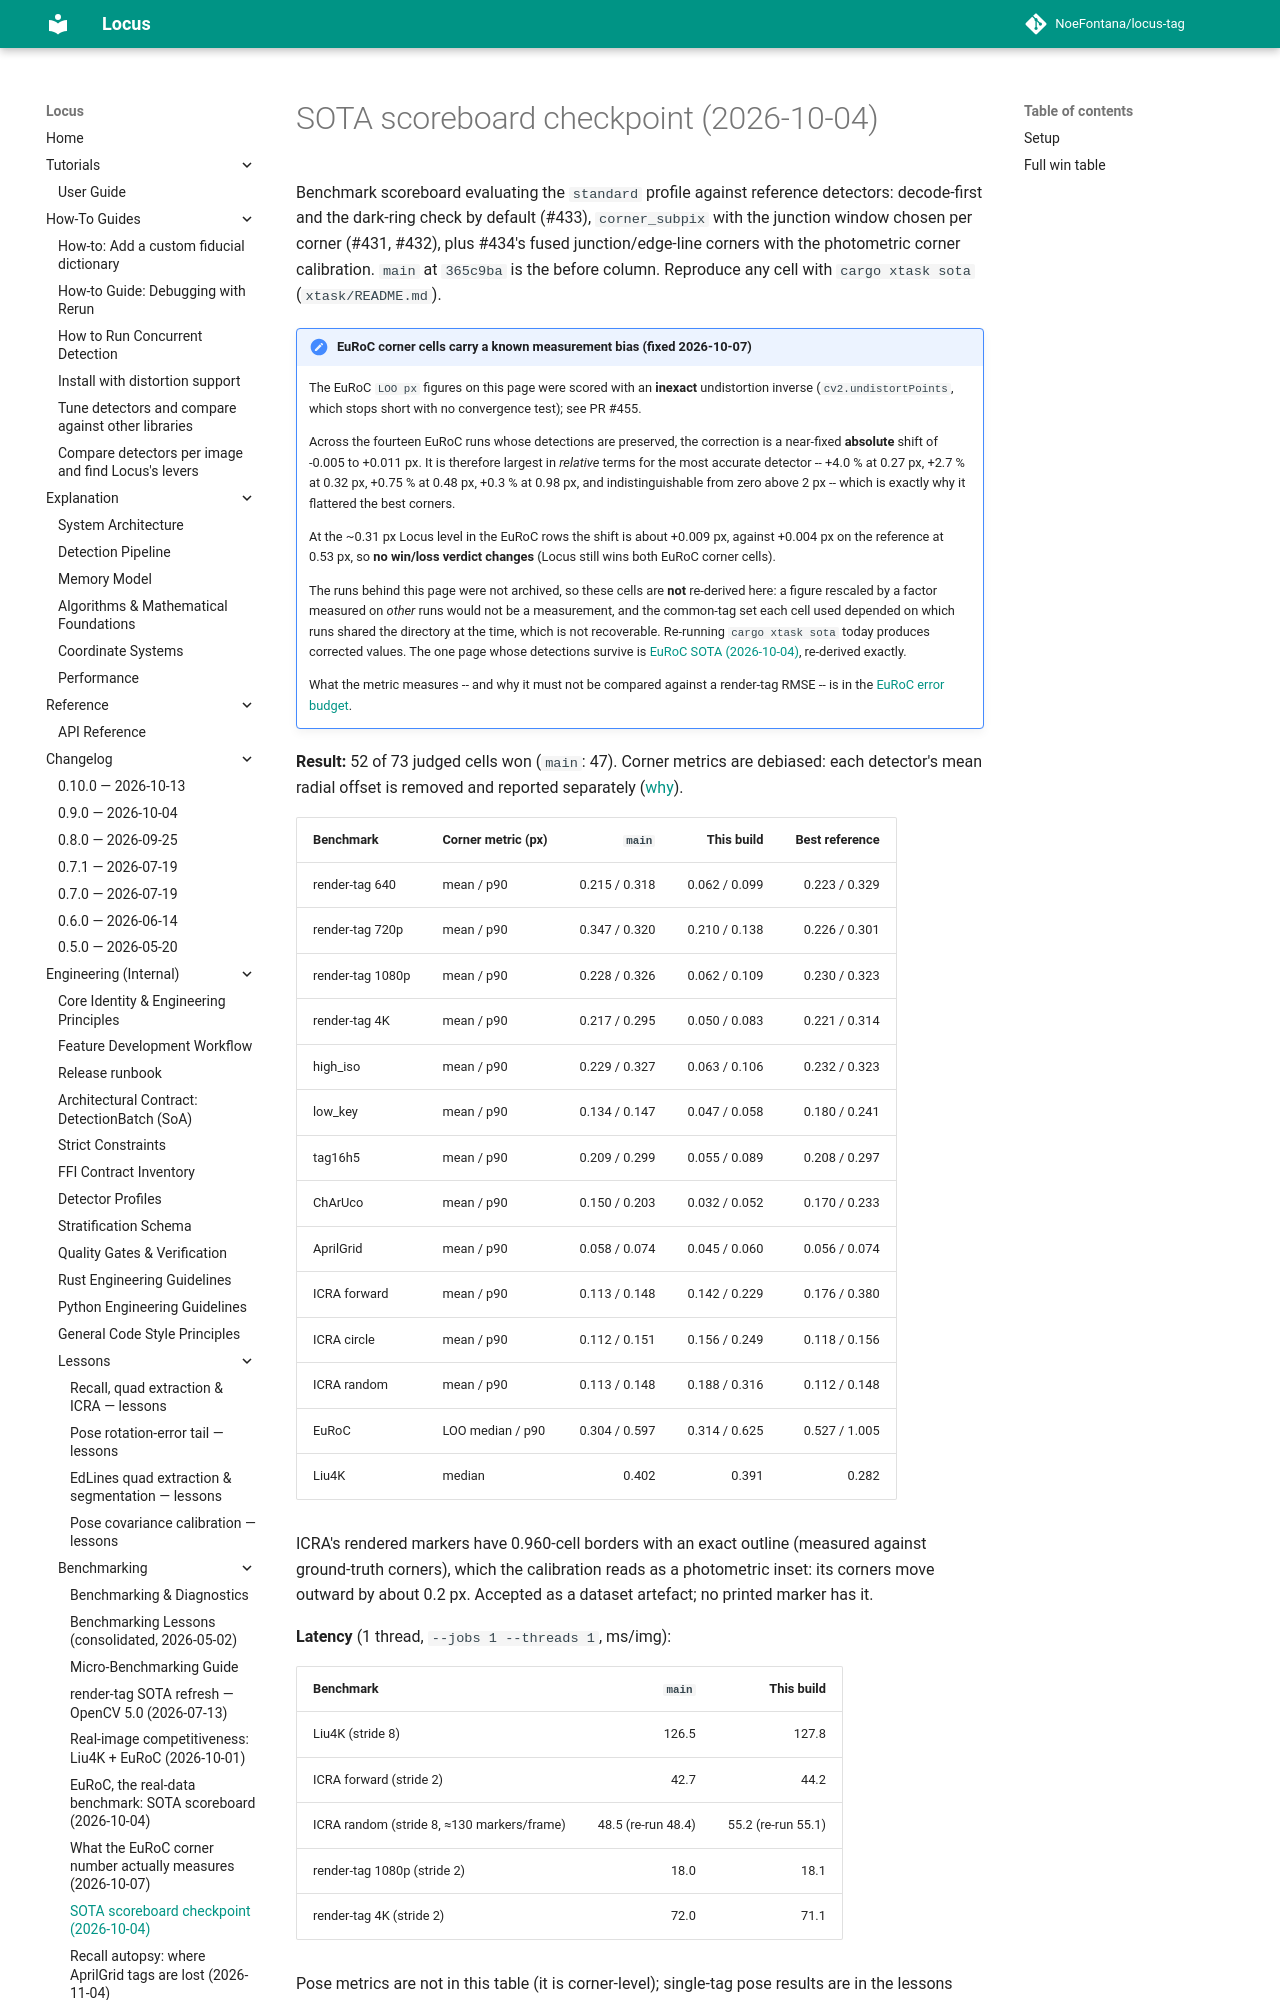

repository: NoeFontana/locus-tag · page: 0.11/engineering/benchmarking/sota_scoreboard_20261004/index.html · generator: mkdocs

# SOTA scoreboard checkpoint (2026-10-04)

Benchmark scoreboard evaluating the `standard` profile against reference detectors: decode-first and the dark-ring check by default (#433),
`corner_subpix` with the junction window chosen per corner (#431, #432), plus #434's fused
junction/edge-line corners with the photometric corner calibration. `main` at `365c9ba` is the
before column. Reproduce any cell with `cargo xtask sota` (`xtask/README.md`).

!!! note "EuRoC corner cells carry a known measurement bias (fixed 2026-10-07)"

    The EuRoC `LOO px` figures on this page were scored with an **inexact**
    undistortion inverse (`cv2.undistortPoints`, which stops short with no convergence
    test); see PR #455.

    Across the fourteen EuRoC runs whose detections are preserved, the correction is a
    near-fixed **absolute** shift of -0.005 to +0.011 px. It is therefore largest in
    *relative* terms for the most accurate detector -- +4.0 % at 0.27 px, +2.7 % at 0.32 px,
    +0.75 % at 0.48 px, +0.3 % at 0.98 px, and indistinguishable from zero above 2 px --
    which is exactly why it flattered the best corners.

    At the ~0.31 px Locus level in the EuRoC rows the shift is about +0.009 px, against
    +0.004 px on the reference at 0.53 px, so **no win/loss verdict changes** (Locus still
    wins both EuRoC corner cells).

    The runs behind this page were not archived, so these cells are **not** re-derived here:
    a figure rescaled by a factor measured on *other* runs would not be a measurement, and the
    common-tag set each cell used depended on which runs shared the directory at the time,
    which is not recoverable. Re-running `cargo xtask sota` today produces corrected values.
    The one page whose detections survive is
    [EuRoC SOTA (2026-10-04)](euroc_sota_20261004.md), re-derived exactly.

    What the metric measures -- and why it must not be compared against a render-tag RMSE --
    is in the [EuRoC error budget](euroc_error_budget.md).

**Result:** 52 of 73 judged cells won (`main`: 47). Corner metrics are debiased: each detector's
mean radial offset is removed and reported separately ([why](../lessons/rotation-tail-and-edge-refinement.md#2026-10-04-the-marker-calibrates-its-own-photometric-inset)).
